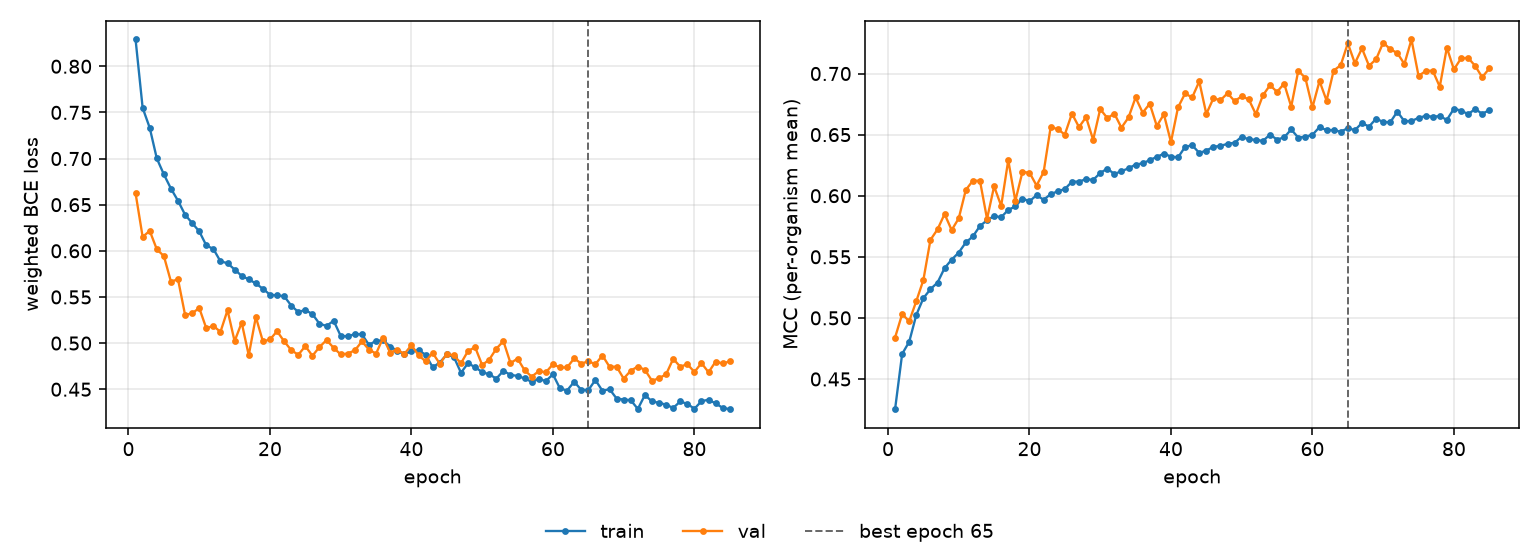

The file beside this chart, header and first rows:
epoch, tr_loss, vl_loss, tr_mcc, vl_mcc, is_best
1, 0.829, 0.6624, 0.4253, 0.4839, False
2, 0.7549, 0.6151, 0.4705, 0.5031, False
3, 0.7333, 0.6217, 0.4805, 0.4972, False
4, 0.7002, 0.6017, 0.5024, 0.5137, False
5, 0.6828, 0.5943, 0.5161, 0.531, False
6, 0.6675, 0.5667, 0.5235, 0.5639, False
7, 0.6542, 0.5691, 0.5289, 0.5724, False
8, 0.6391, 0.5305, 0.5408, 0.585, False
9, 0.6301, 0.5322, 0.5477, 0.5719, False
10, 0.6211, 0.5381, 0.5535, 0.5815, False
11, 0.6059, 0.516, 0.5617, 0.6047, False
12, 0.602, 0.5187, 0.5667, 0.6123, False
13, 0.5886, 0.5122, 0.5752, 0.6122, False
14, 0.5866, 0.5357, 0.5799, 0.5811, False
15, 0.5797, 0.5021, 0.5834, 0.6077, False
16, 0.5729, 0.5222, 0.5824, 0.5917, False
17, 0.569, 0.4867, 0.5884, 0.6291, False
18, 0.5646, 0.5283, 0.5912, 0.5958, False
19, 0.5588, 0.5018, 0.5977, 0.6194, False
20, 0.5525, 0.5039, 0.5955, 0.6189, False
21, 0.5516, 0.5129, 0.6004, 0.6083, False
22, 0.5509, 0.502, 0.5967, 0.6193, False
23, 0.5407, 0.4924, 0.6013, 0.6564, False
24, 0.5337, 0.4873, 0.6036, 0.6544, False
25, 0.5359, 0.4968, 0.6055, 0.6501, False
26, 0.5314, 0.4862, 0.6114, 0.6672, False
27, 0.521, 0.4958, 0.6116, 0.6562, False
28, 0.5186, 0.5034, 0.6136, 0.6643, False
29, 0.5243, 0.4948, 0.6129, 0.6457, False
30, 0.5077, 0.4877, 0.6186, 0.6709, False
31, 0.5073, 0.4887, 0.6222, 0.6636, False
32, 0.5098, 0.4922, 0.6177, 0.6672, False
33, 0.5094, 0.5018, 0.6201, 0.6557, False
34, 0.4981, 0.4929, 0.6224, 0.664, False
35, 0.5026, 0.4886, 0.6255, 0.6804, False
36, 0.503, 0.5058, 0.6265, 0.668, False
37, 0.4963, 0.4896, 0.6292, 0.6752, False
38, 0.4917, 0.4929, 0.6318, 0.6571, False
39, 0.4877, 0.4882, 0.6344, 0.6666, False
40, 0.4912, 0.4978, 0.6321, 0.6439, False
41, 0.4923, 0.4869, 0.6314, 0.6723, False
42, 0.4874, 0.4802, 0.64, 0.6837, False
43, 0.4738, 0.4892, 0.6413, 0.6804, False
44, 0.4789, 0.4777, 0.635, 0.6936, False
45, 0.4877, 0.4881, 0.637, 0.6669, False
46, 0.4849, 0.4867, 0.6401, 0.6797, False
47, 0.4679, 0.4781, 0.6408, 0.6782, False
48, 0.4782, 0.4915, 0.6425, 0.6839, False
49, 0.4738, 0.4955, 0.6434, 0.6774, False
50, 0.4686, 0.4761, 0.6483, 0.6814, False
51, 0.4661, 0.4822, 0.6461, 0.6789, False
52, 0.4615, 0.494, 0.6457, 0.6667, False
53, 0.4699, 0.5021, 0.6449, 0.6822, False
54, 0.4655, 0.4783, 0.65, 0.6904, False
55, 0.4644, 0.4832, 0.646, 0.685, False
56, 0.4617, 0.4705, 0.6477, 0.6918, False
57, 0.458, 0.4637, 0.6542, 0.6729, False
58, 0.4611, 0.4696, 0.6475, 0.7023, False
59, 0.4589, 0.4683, 0.6483, 0.6964, False
60, 0.4661, 0.477, 0.6498, 0.6723, False
... 25 more rows
